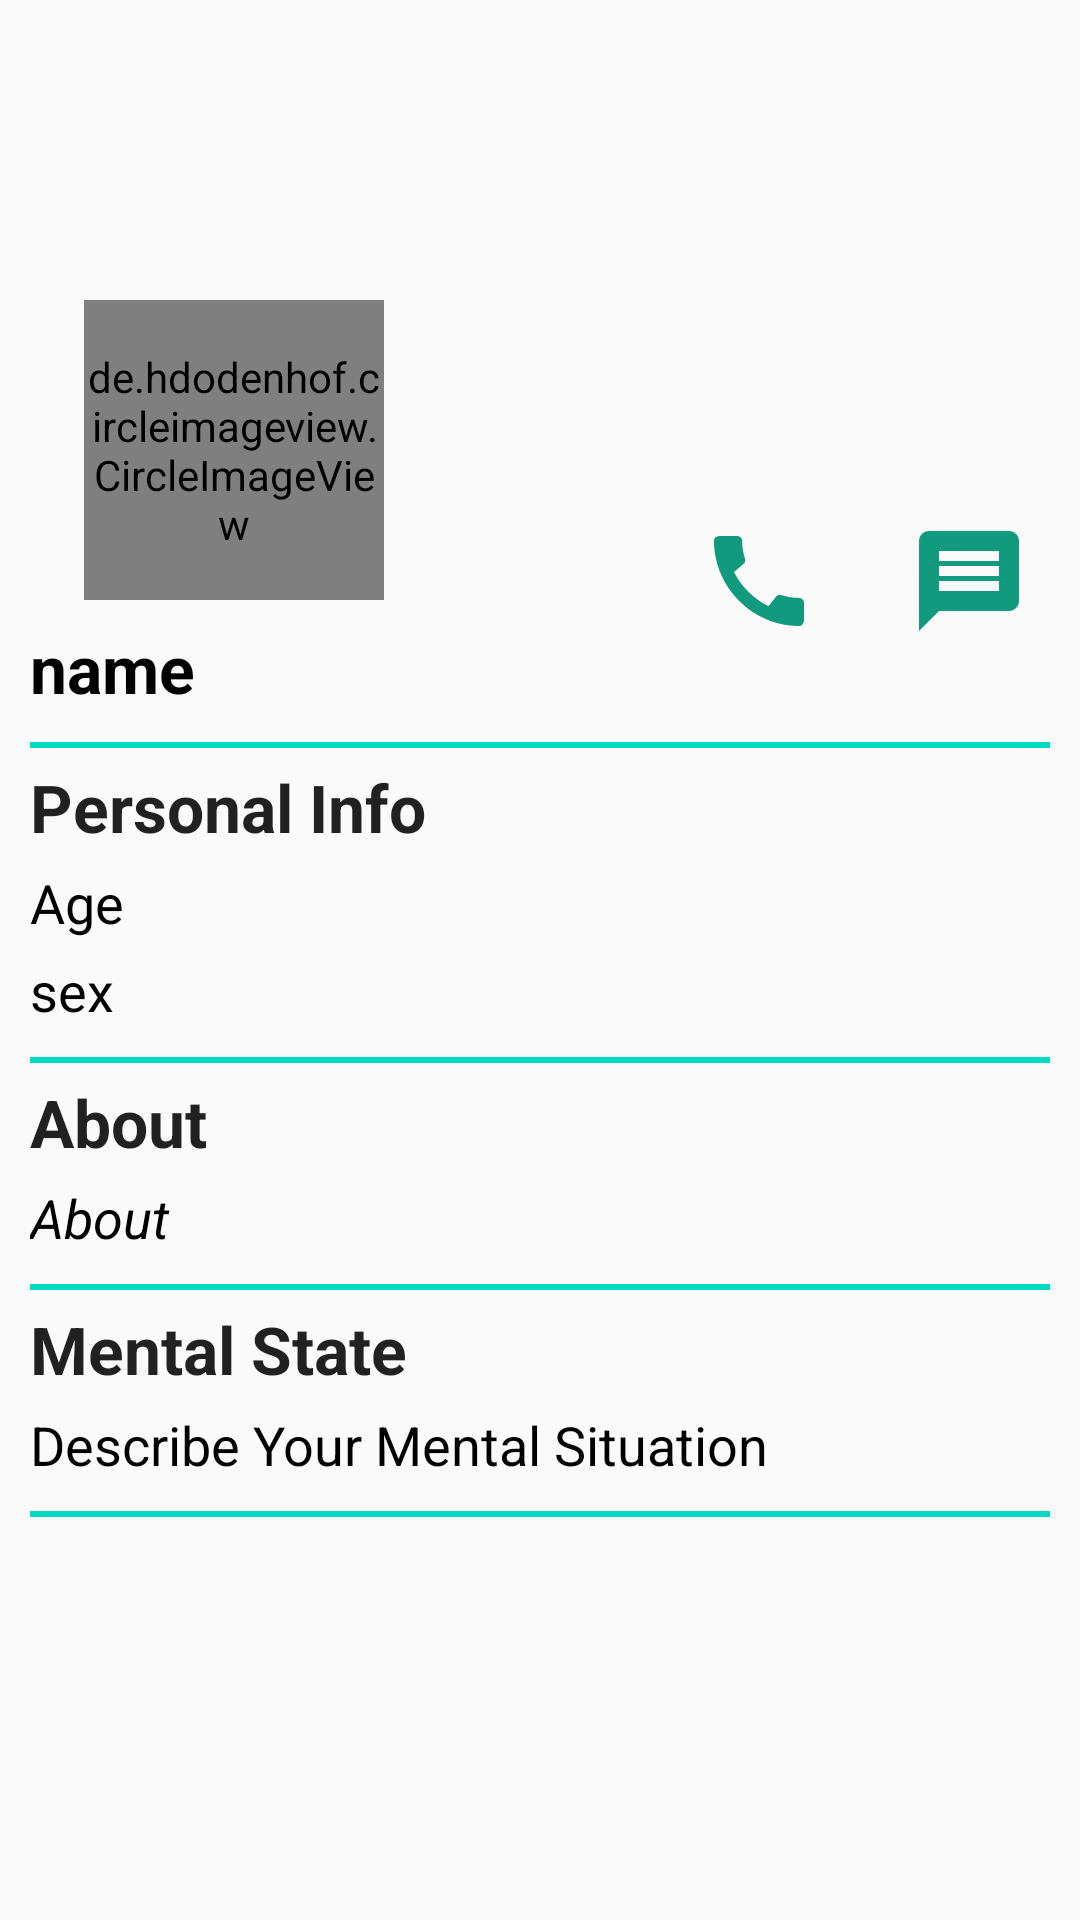

Here is an Android app screen rendered from its layout file. Give the layout XML and the strings, colors and styles it references.
<!-- AndroidManifest.xml: application theme AppTheme -->
<!-- res/layout/cure_template.xml -->
<?xml version="1.0" encoding="utf-8"?>
<androidx.constraintlayout.widget.ConstraintLayout xmlns:android="http://schemas.android.com/apk/res/android"
    xmlns:app="http://schemas.android.com/apk/res-auto"
    xmlns:tools="http://schemas.android.com/tools"
    android:layout_width="match_parent"
    android:layout_height="match_parent">


    <ImageView
        android:id="@+id/profile_cover"
        android:layout_width="match_parent"
        android:layout_height="150dp"
        android:contentDescription="@string/profile_cover"
        android:scaleType="matrix"
        app:layout_constraintEnd_toEndOf="parent"
        app:layout_constraintStart_toStartOf="parent"
        app:layout_constraintTop_toTopOf="parent"
        tools:srcCompat="@tools:sample/backgrounds/scenic" />

    <LinearLayout
        android:layout_width="wrap_content"
        android:layout_height="wrap_content"
        android:layout_marginEnd="12dp"
        android:orientation="horizontal"
        android:padding="5dp"
        app:layout_constraintBottom_toBottomOf="@+id/fullname"
        app:layout_constraintEnd_toEndOf="parent"
        app:layout_constraintTop_toBottomOf="@+id/profile_cover">

        <ImageButton
            android:id="@+id/contact"
            android:layout_width="wrap_content"
            android:layout_height="wrap_content"
            android:background="@null"
            android:contentDescription="@string/call"
            android:src="@drawable/ic_baseline_call_" />

        <ImageButton
            android:id="@+id/message_profile"
            android:layout_width="wrap_content"
            android:layout_height="wrap_content"
            android:layout_marginStart="30dp"
            android:background="@null"
            android:contentDescription="@string/message"
            android:src="@drawable/ic_baseline_message_24" />

    </LinearLayout>

    <de.hdodenhof.circleimageview.CircleImageView
        android:id="@+id/profile_dp"
        android:layout_width="100dp"
        android:layout_height="100dp"
        android:layout_marginStart="28dp"
        android:layout_marginTop="100dp"
        android:src="@drawable/ic_male"
        android:visibility="visible"
        app:civ_border_width="1dp"
        app:civ_circle_background_color="@android:color/white"
        app:layout_constraintStart_toStartOf="parent"
        app:layout_constraintTop_toTopOf="parent" />

    <TextView
        android:id="@+id/fullname"
        android:layout_width="0dp"
        android:layout_height="wrap_content"
        android:layout_marginStart="10dp"
        android:layout_marginTop="8dp"
        android:layout_marginEnd="8dp"
        android:gravity="start"
        android:text="@string/name"
        android:textAppearance="@style/TextAppearance.AppCompat.Large"
        android:textColor="@android:color/black"
        android:textStyle="bold"
        app:layout_constraintEnd_toStartOf="@+id/edit_profile"
        app:layout_constraintStart_toStartOf="parent"
        app:layout_constraintTop_toBottomOf="@+id/profile_dp" />

    <View
        android:id="@+id/view"
        android:layout_width="match_parent"
        android:layout_height="2dp"
        android:layout_marginStart="10dp"
        android:layout_marginTop="10dp"
        android:layout_marginEnd="10dp"
        android:background="@color/colorAccent"
        app:layout_constraintEnd_toEndOf="parent"
        app:layout_constraintStart_toStartOf="parent"
        app:layout_constraintTop_toBottomOf="@+id/fullname" />

    <androidx.core.widget.NestedScrollView
        android:layout_width="match_parent"
        android:layout_height="wrap_content"
        app:layout_constraintEnd_toEndOf="parent"
        app:layout_constraintStart_toStartOf="parent"
        app:layout_constraintTop_toBottomOf="@+id/view">

        <androidx.constraintlayout.widget.ConstraintLayout
            android:layout_width="match_parent"
            android:layout_height="wrap_content">

            <LinearLayout
                android:id="@+id/profile_data"
                android:layout_width="match_parent"
                android:layout_height="wrap_content"
                android:layout_marginTop="5dp"
                android:orientation="vertical"
                android:visibility="visible"
                app:layout_constraintEnd_toEndOf="parent"
                app:layout_constraintStart_toStartOf="parent"
                app:layout_constraintTop_toTopOf="parent">

                <TextView
                    android:layout_width="wrap_content"
                    android:layout_height="wrap_content"
                    android:layout_marginStart="10dp"
                    android:text="@string/personal_info"
                    android:textAppearance="@style/TextAppearance.AppCompat.Large"
                    android:textStyle="bold" />


                <TextView
                    android:id="@+id/age"
                    android:layout_width="wrap_content"
                    android:layout_height="wrap_content"
                    android:layout_marginStart="10dp"
                    android:layout_marginTop="5dp"
                    android:layout_weight="1"
                    android:gravity="center"
                    android:text="@string/age"
                    android:textAppearance="@style/TextAppearance.AppCompat.Medium"
                    android:textColor="@android:color/black" />

                <TextView
                    android:id="@+id/sex"
                    android:layout_width="wrap_content"
                    android:layout_height="wrap_content"
                    android:layout_marginStart="10dp"
                    android:layout_marginTop="5dp"
                    android:layout_weight="1"
                    android:gravity="center"
                    android:text="@string/sex"
                    android:textAppearance="@style/TextAppearance.AppCompat.Medium"
                    android:textColor="@android:color/black" />

            </LinearLayout>

            <View
                android:id="@+id/view2"
                android:layout_width="match_parent"
                android:layout_height="2dp"
                android:layout_marginStart="10dp"
                android:layout_marginTop="10dp"
                android:layout_marginEnd="10dp"
                android:background="@color/colorAccent"
                app:layout_constraintEnd_toEndOf="parent"
                app:layout_constraintTop_toBottomOf="@+id/profile_data" />

            <LinearLayout
                android:id="@+id/profile_about"
                android:layout_width="match_parent"
                android:layout_height="wrap_content"
                android:layout_marginTop="5dp"
                android:orientation="vertical"
                app:layout_constraintStart_toStartOf="parent"
                app:layout_constraintTop_toBottomOf="@+id/view2">

                <TextView
                    android:layout_width="wrap_content"
                    android:layout_height="wrap_content"
                    android:layout_marginStart="10dp"
                    android:text="@string/about"
                    android:textAppearance="@style/TextAppearance.AppCompat.Large"
                    android:textStyle="bold" />

                <TextView
                    android:id="@+id/about"
                    android:layout_width="match_parent"
                    android:layout_height="wrap_content"
                    android:layout_marginStart="10dp"
                    android:layout_marginTop="5dp"
                    android:layout_marginEnd="10dp"
                    android:gravity="start"
                    android:text="@string/about"
                    android:textAppearance="@style/TextAppearance.AppCompat.Medium"
                    android:textColor="@android:color/black"
                    android:textStyle="italic|normal" />


            </LinearLayout>

            <View
                android:id="@+id/view3"
                android:layout_width="match_parent"
                android:layout_height="2dp"
                android:layout_marginStart="10dp"
                android:layout_marginTop="10dp"
                android:layout_marginEnd="10dp"
                android:background="@color/colorAccent"
                app:layout_constraintEnd_toEndOf="parent"
                app:layout_constraintTop_toBottomOf="@+id/profile_about" />

            <LinearLayout
                android:id="@+id/profile_description"
                android:layout_width="match_parent"
                android:layout_height="wrap_content"
                android:layout_marginTop="5dp"
                android:orientation="vertical"
                app:layout_constraintEnd_toEndOf="parent"
                app:layout_constraintStart_toStartOf="parent"
                app:layout_constraintTop_toBottomOf="@+id/view3">

                <TextView
                    android:layout_width="wrap_content"
                    android:layout_height="wrap_content"
                    android:layout_marginStart="10dp"
                    android:text="@string/mental_state"
                    android:textAppearance="@style/TextAppearance.AppCompat.Large"
                    android:textStyle="bold" />

                <TextView
                    android:id="@+id/description"
                    android:layout_width="match_parent"
                    android:layout_height="wrap_content"
                    android:layout_marginStart="10dp"
                    android:layout_marginTop="5dp"
                    android:layout_marginEnd="10dp"
                    android:gravity="start"
                    android:text="@string/description"
                    android:textAppearance="@style/TextAppearance.AppCompat.Medium"
                    android:textColor="@android:color/black" />

            </LinearLayout>

            <View
                android:id="@+id/view4"
                android:layout_width="match_parent"
                android:layout_height="2dp"
                android:layout_marginStart="10dp"
                android:layout_marginTop="10dp"
                android:layout_marginEnd="10dp"
                android:background="@color/colorAccent"
                app:layout_constraintEnd_toEndOf="parent"
                app:layout_constraintTop_toBottomOf="@+id/profile_description" />

            <View
                android:layout_width="match_parent"
                android:layout_height="500dp"
                app:layout_constraintEnd_toEndOf="parent"
                app:layout_constraintStart_toStartOf="parent"
                app:layout_constraintTop_toBottomOf="@+id/view4" />

        </androidx.constraintlayout.widget.ConstraintLayout>

    </androidx.core.widget.NestedScrollView>

    <ProgressBar
        android:id="@+id/progressBar"
        style="?android:attr/progressBarStyle"
        android:layout_width="wrap_content"
        android:layout_height="wrap_content"
        android:visibility="gone"
        app:layout_constraintBottom_toBottomOf="parent"
        app:layout_constraintEnd_toEndOf="parent"
        app:layout_constraintStart_toStartOf="parent"
        app:layout_constraintTop_toTopOf="parent" />

</androidx.constraintlayout.widget.ConstraintLayout>
<!-- resources referenced by this layout -->
<resources>
  <color name="colorAccent">#03DAC5</color>
  <!-- drawable ic_baseline_call_ (drawable) -->
  <vector android:height="40dp" android:tint="#129A7F"
      android:viewportHeight="24" android:viewportWidth="24"
      android:width="40dp" xmlns:android="http://schemas.android.com/apk/res/android">
      <path android:fillColor="@android:color/white" android:pathData="M20.01,15.38c-1.23,0 -2.42,-0.2 -3.53,-0.56 -0.35,-0.12 -0.74,-0.03 -1.01,0.24l-1.57,1.97c-2.83,-1.35 -5.48,-3.9 -6.89,-6.83l1.95,-1.66c0.27,-0.28 0.35,-0.67 0.24,-1.02 -0.37,-1.11 -0.56,-2.3 -0.56,-3.53 0,-0.54 -0.45,-0.99 -0.99,-0.99H4.19C3.65,3 3,3.24 3,3.99 3,13.28 10.73,21 20.01,21c0.71,0 0.99,-0.63 0.99,-1.18v-3.45c0,-0.54 -0.45,-0.99 -0.99,-0.99z"/>
  </vector>
  <!-- drawable ic_baseline_message_24 (drawable) -->
  <vector android:height="40dp" android:tint="#129A7F"
      android:viewportHeight="24" android:viewportWidth="24"
      android:width="40dp" xmlns:android="http://schemas.android.com/apk/res/android">
      <path android:fillColor="@android:color/white" android:pathData="M20,2L4,2c-1.1,0 -1.99,0.9 -1.99,2L2,22l4,-4h14c1.1,0 2,-0.9 2,-2L22,4c0,-1.1 -0.9,-2 -2,-2zM18,14L6,14v-2h12v2zM18,11L6,11L6,9h12v2zM18,8L6,8L6,6h12v2z"/>
  </vector>
  <!-- drawable ic_male: vector/xml drawable (drawable, 2430 chars, omitted) -->
  <string name="about">About</string>
  <string name="age">Age</string>
  <string name="call">Call</string>
  <string name="description">Describe Your Mental Situation</string>
  <string name="mental_state">Mental State</string>
  <string name="message">message</string>
  <string name="name">name</string>
  <string name="personal_info">Personal Info</string>
  <string name="profile_cover">profile cover</string>
  <string name="sex">sex</string>
  <style name="AppTheme" parent="Theme.AppCompat.Light.DarkActionBar">
          
          <item name="colorPrimary">@color/colorPrimary</item>
          <item name="colorPrimaryDark">@color/colorPrimaryDark</item>
          <item name="colorAccent">@color/colorAccent</item>
      </style>
  <color name="colorPrimary">#129A7F</color>
  <color name="colorPrimaryDark">#129077</color>
</resources>
